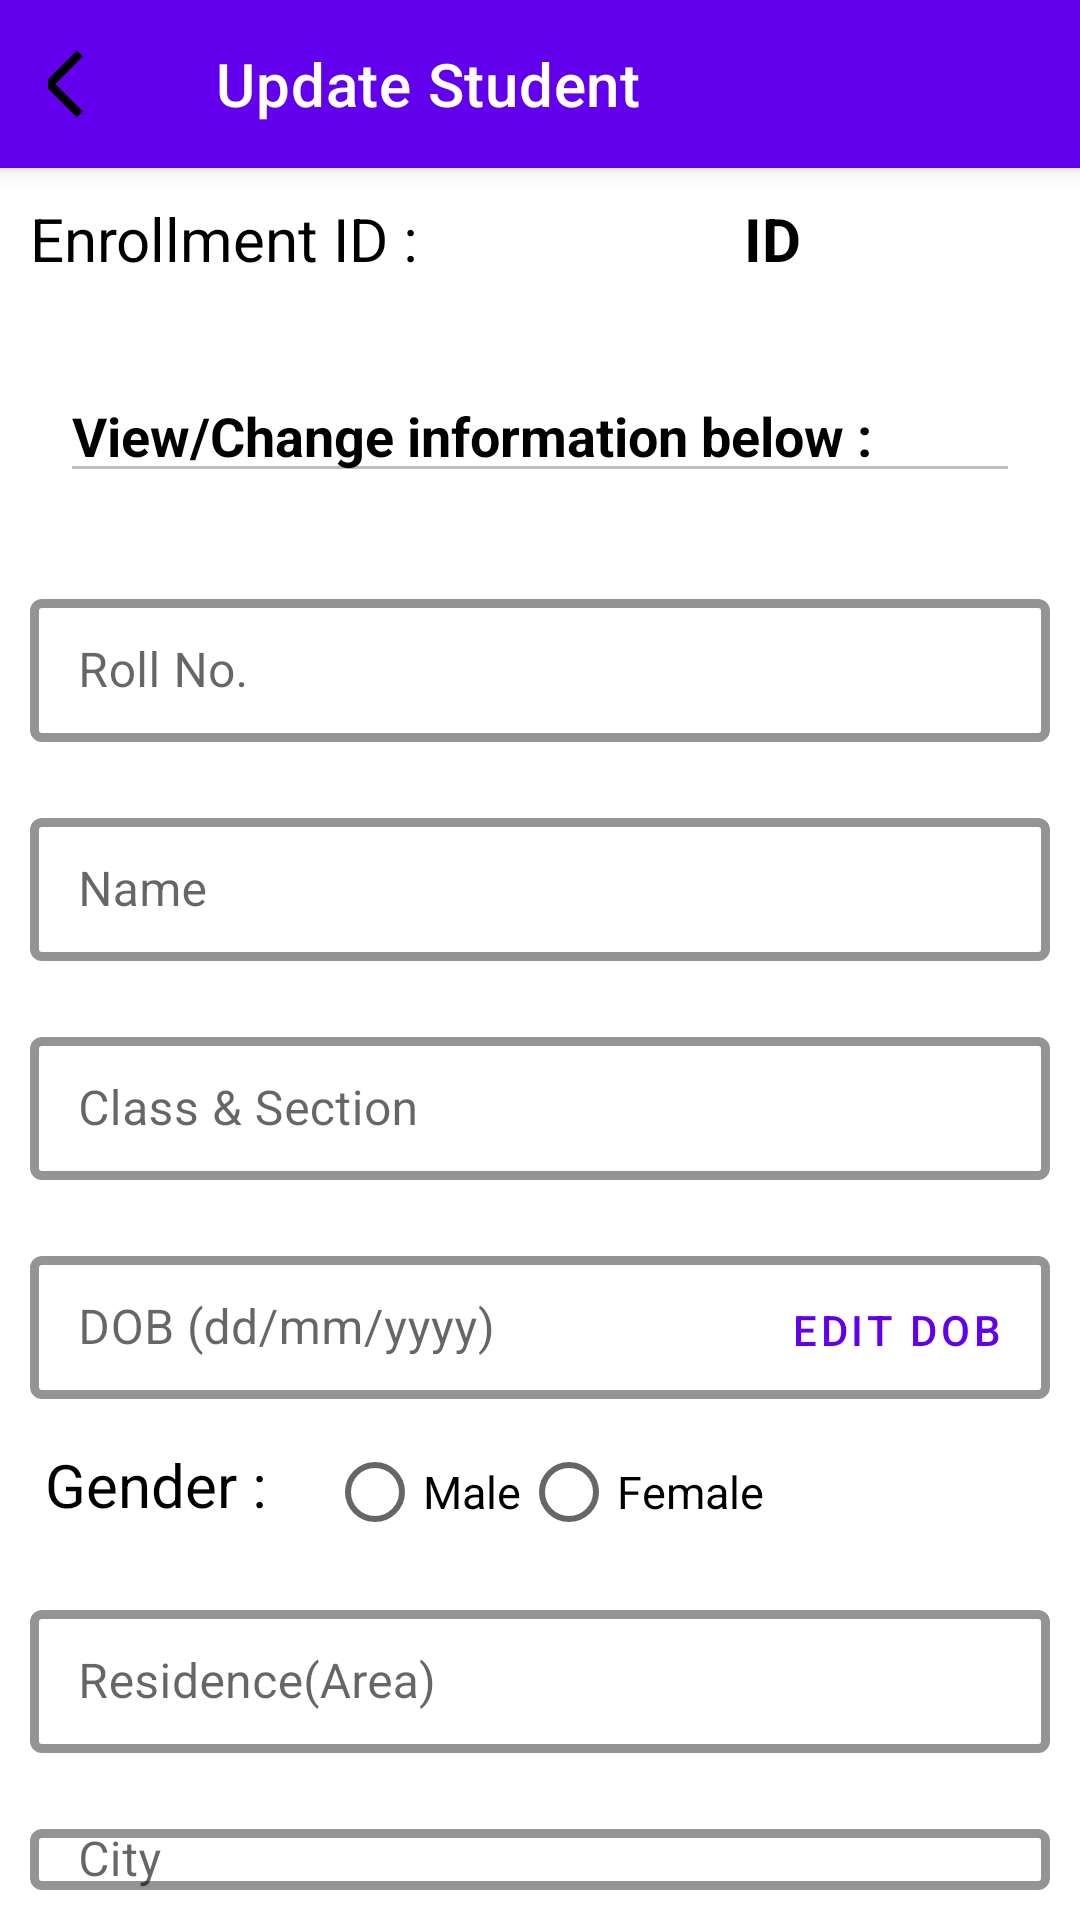

Reconstruct the res/layout file that produces this screen, plus the resources it refers to.
<!-- AndroidManifest.xml: application theme AppTheme -->
<!-- res/layout/activity_update_student.xml -->
<?xml version="1.0" encoding="utf-8"?>
<RelativeLayout xmlns:android="http://schemas.android.com/apk/res/android"
    xmlns:app="http://schemas.android.com/apk/res-auto"
    xmlns:tools="http://schemas.android.com/tools"
    android:layout_width="match_parent"
    android:layout_height="match_parent"
    tools:context=".UpdateStudentActivity">

    <com.google.android.material.appbar.MaterialToolbar
        android:id="@+id/topBar"
        style="@style/Widget.MaterialComponents.Toolbar.PrimarySurface"
        android:layout_width="match_parent"
        android:layout_height="wrap_content"
        app:navigationIcon="@drawable/ic_back"
        app:title="Update Student" />

    <TextView
        android:id="@+id/text00"
        android:layout_width="wrap_content"
        android:layout_height="wrap_content"
        android:layout_below="@id/topBar"
        android:layout_margin="10dp"
        android:text="Enrollment ID : "
        android:textColor="@color/textColor"
        android:textSize="20sp"
        app:boxStrokeColor="@color/colorAccent"
        app:boxStrokeWidth="3dp" />

    <TextView
        android:id="@+id/searchEnroll"
        android:layout_width="match_parent"
        android:layout_height="wrap_content"
        android:layout_below="@id/topBar"
        android:layout_margin="10dp"
        android:layout_toEndOf="@id/text00"
        android:text="ID"
        android:textAlignment="center"
        android:textColor="@color/textColor"
        android:textSize="20sp"
        android:textStyle="bold" />

    <com.google.android.material.textfield.TextInputEditText
        android:id="@+id/bar"
        android:layout_width="match_parent"
        android:layout_height="wrap_content"
        android:layout_below="@id/text00"
        android:layout_margin="20dp"
        android:enabled="false"
        android:text="View/Change information below :"
        android:textColor="@color/textColor"
        android:textStyle="bold" />

    <com.google.android.material.textfield.TextInputLayout
        android:id="@+id/text0"
        style="@style/Widget.MaterialComponents.TextInputLayout.OutlinedBox.Dense"
        android:layout_width="match_parent"
        android:layout_height="wrap_content"
        android:layout_below="@id/bar"
        android:layout_margin="10dp"
        android:hint="Roll No. "
        app:boxStrokeColor="@color/colorAccent"
        app:boxStrokeWidth="3dp"
        app:hintTextColor="@color/textColor">

        <com.google.android.material.textfield.TextInputEditText
            android:id="@+id/searchRoll"
            android:layout_width="match_parent"
            android:layout_height="wrap_content"
            android:text=""
            android:textColor="@color/textColor" />
    </com.google.android.material.textfield.TextInputLayout>

    <com.google.android.material.textfield.TextInputLayout
        android:id="@+id/text1"
        style="@style/Widget.MaterialComponents.TextInputLayout.OutlinedBox.Dense"
        android:layout_width="match_parent"
        android:layout_height="wrap_content"
        android:layout_below="@id/text0"
        android:layout_margin="10dp"
        android:hint="Name "
        app:boxStrokeColor="@color/colorAccent"
        app:boxStrokeWidth="3dp"
        app:hintTextColor="@color/textColor">

        <com.google.android.material.textfield.TextInputEditText
            android:id="@+id/updateName"
            android:layout_width="match_parent"
            android:layout_height="wrap_content"
            android:textColor="@color/textColor" />
    </com.google.android.material.textfield.TextInputLayout>

    <com.google.android.material.textfield.TextInputLayout
        android:id="@+id/text2"
        style="@style/Widget.MaterialComponents.TextInputLayout.OutlinedBox.Dense"
        android:layout_width="match_parent"
        android:layout_height="wrap_content"
        android:layout_below="@id/text1"
        android:layout_margin="10dp"
        android:hint="Class &amp; Section"
        app:boxStrokeColor="@color/colorAccent"
        app:boxStrokeWidth="3dp"
        app:hintTextColor="@color/textColor">

        <com.google.android.material.textfield.TextInputEditText
            android:id="@+id/updateSection"
            android:layout_width="match_parent"
            android:layout_height="wrap_content"
            android:textColor="@color/textColor" />
    </com.google.android.material.textfield.TextInputLayout>

    <com.google.android.material.textfield.TextInputLayout
        android:id="@+id/text3"
        style="@style/Widget.MaterialComponents.TextInputLayout.OutlinedBox.Dense"
        android:layout_width="match_parent"
        android:layout_height="wrap_content"
        android:layout_below="@id/text2"
        android:layout_margin="10dp"
        android:hint="DOB (dd/mm/yyyy) "
        app:boxStrokeColor="@color/colorAccent"
        app:boxStrokeWidth="3dp"
        app:hintTextColor="@color/textColor">

        <com.google.android.material.textfield.TextInputEditText
            android:id="@+id/updateDob"
            android:layout_width="match_parent"
            android:layout_height="wrap_content"
            android:textColor="@color/textColor" />
    </com.google.android.material.textfield.TextInputLayout>

    <Button
        android:id="@+id/updateDobButton"
        style="@style/Widget.MaterialComponents.Button.OutlinedButton"
        android:layout_width="wrap_content"
        android:layout_height="60dp"
        android:layout_below="@id/text2"
        android:layout_alignParentEnd="true"
        android:layout_marginLeft="10dp"
        android:layout_marginTop="10dp"
        android:layout_marginRight="10dp"
        android:text="Edit DOB"
        app:strokeWidth="4dp" />

    <TextView
        android:id="@+id/text4"
        style="@style/Widget.MaterialComponents.TextInputLayout.OutlinedBox.Dense"
        android:layout_width="wrap_content"
        android:layout_height="40dp"
        android:layout_below="@id/text3"
        android:layout_marginStart="15dp"
        android:layout_marginTop="5dp"
        android:hint="Gender :"
        android:textColorHint="@color/textColor"
        android:textSize="20sp"
        app:boxStrokeColor="@color/colorAccent"
        app:boxStrokeWidth="3dp" />

    <LinearLayout
        android:layout_width="match_parent"
        android:layout_height="wrap_content"
        android:layout_below="@id/updateDobButton"
        android:layout_marginStart="20dp"
        android:layout_toEndOf="@id/text4"
        android:orientation="horizontal">

        <RadioGroup
            android:id="@+id/updateGender"
            android:layout_width="wrap_content"
            android:layout_height="match_parent"
            android:orientation="horizontal">

            <RadioButton
                android:id="@+id/male"
                android:layout_width="wrap_content"
                android:layout_height="wrap_content"
                android:text="Male"
                android:textColor="@color/textColor"
                android:textSize="15sp" />

            <RadioButton
                android:id="@+id/female"
                android:layout_width="wrap_content"
                android:layout_height="wrap_content"
                android:text="Female"
                android:textColor="@color/textColor"
                android:textSize="15sp" />
        </RadioGroup>
    </LinearLayout>

    <com.google.android.material.textfield.TextInputLayout
        android:id="@+id/text5"
        style="@style/Widget.MaterialComponents.TextInputLayout.OutlinedBox.Dense"
        android:layout_width="match_parent"
        android:layout_height="wrap_content"
        android:layout_below="@id/text4"
        android:layout_margin="10dp"
        android:hint="Residence(Area)"
        app:boxStrokeColor="@color/colorAccent"
        app:boxStrokeWidth="3dp"
        app:hintTextColor="@color/textColor">

        <com.google.android.material.textfield.TextInputEditText
            android:id="@+id/updateRes"
            android:layout_width="match_parent"
            android:layout_height="wrap_content"
            android:textColor="@color/textColor" />
    </com.google.android.material.textfield.TextInputLayout>

    <com.google.android.material.textfield.TextInputLayout
        android:id="@+id/text6"
        style="@style/Widget.MaterialComponents.TextInputLayout.OutlinedBox.Dense"
        android:layout_width="match_parent"
        android:layout_height="wrap_content"
        android:layout_below="@id/text5"
        android:layout_margin="10dp"
        android:hint="City"
        app:boxStrokeColor="@color/colorAccent"
        app:boxStrokeWidth="3dp"
        app:hintTextColor="@color/textColor">

        <com.google.android.material.textfield.TextInputEditText
            android:id="@+id/updateCity"
            android:layout_width="match_parent"
            android:layout_height="wrap_content"
            android:textColor="@color/textColor" />
    </com.google.android.material.textfield.TextInputLayout>

    <com.google.android.material.button.MaterialButton
        android:id="@+id/updateStudent"
        android:layout_width="wrap_content"
        android:layout_height="wrap_content"
        android:layout_below="@id/text6"
        android:layout_centerHorizontal="true"
        android:text="Update Student" />
</RelativeLayout>
<!-- resources referenced by this layout -->
<resources>
  <color name="colorAccent">#03DAC5</color>
  <color name="textColor">#000000</color>
  <!-- drawable ic_back (drawable-anydpi-v24) -->
  <vector xmlns:android="http://schemas.android.com/apk/res/android"
      android:width="24dp"
      android:height="24dp"
      android:viewportWidth="24"
      android:viewportHeight="24"
      android:tint="@color/textColor">
    <group android:scaleX="1.127451"
        android:scaleY="1.127451"
        android:translateX="-1.5294118"
        android:translateY="-1.5294118">
      <path
          android:fillColor="@android:color/white"
          android:pathData="M11.67,3.87L9.9,2.1 0,12l9.9,9.9 1.77,-1.77L3.54,12z"/>
    </group>
  </vector>
</resources>
